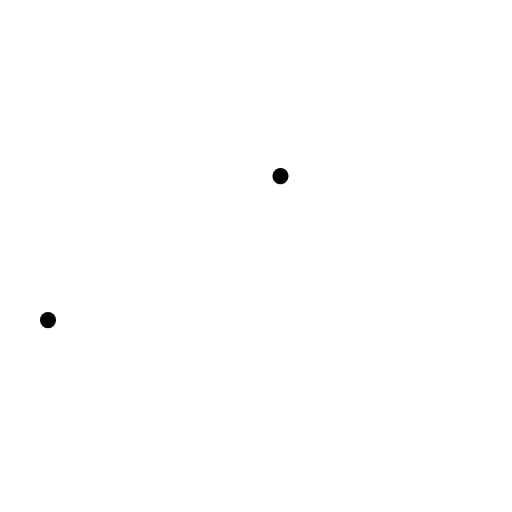
t = 0.00 s
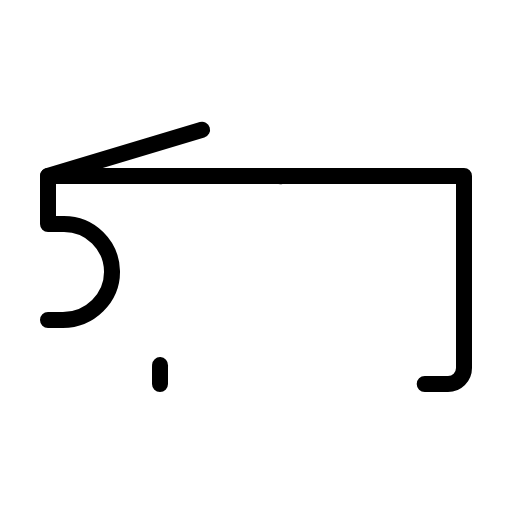
t = 0.90 s
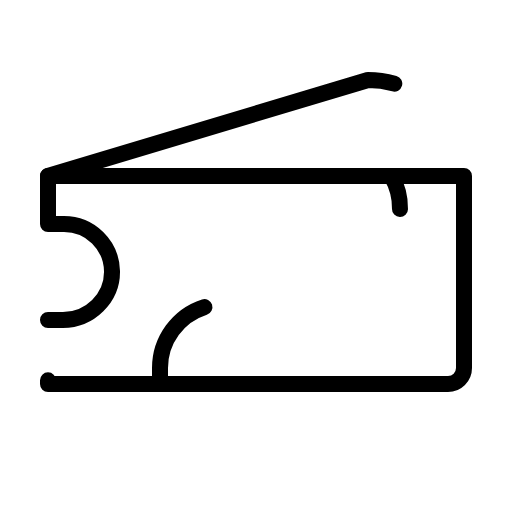
t = 1.28 s
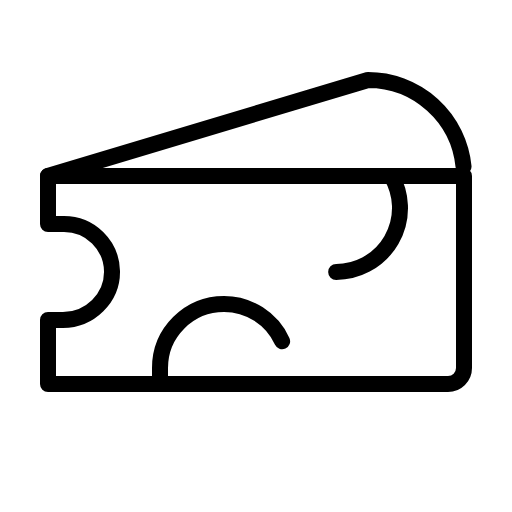
t = 1.65 s
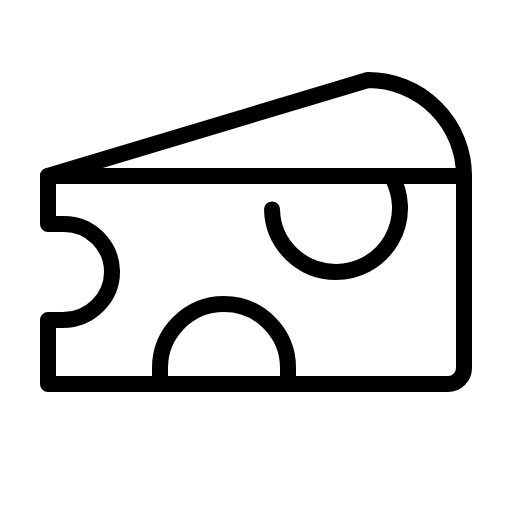
t = 2.03 s
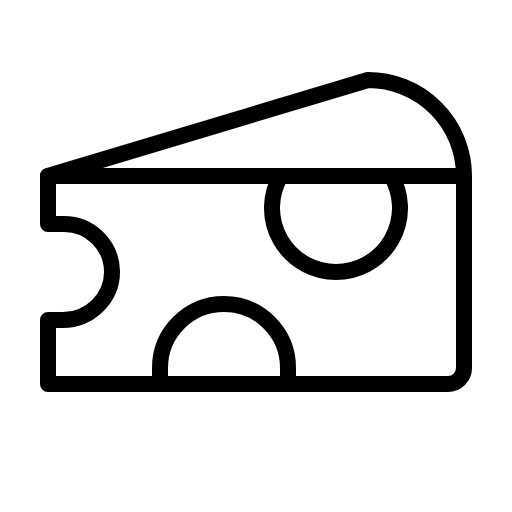
t = 2.40 s

The animated SVG that drew these frames (rendered in a browser with its animation timeline set to each time). Animation: 1 CSS @keyframes rule; one cycle of 2.40 s.

<svg xmlns="http://www.w3.org/2000/svg" viewBox="0 0 256 256">
  <style>
    .draw-line {
      stroke-dasharray: 1;
      stroke-dashoffset: 1;
      animation: phosphor-draw-in 1.5s ease-in-out forwards;
    }
    @keyframes phosphor-draw-in {
      to { stroke-dashoffset: 0; }
    }
  </style><rect width="256" height="256" fill="none"/><path d="M24,160h7.46c13.45,0,24.79-11,24.54-24.46A24,24,0,0,0,32,112H24V88H232v96a8,8,0,0,1-8,8H24Z" fill="none" stroke="currentColor" stroke-linecap="round" stroke-linejoin="round" stroke-width="8" class="draw-line" pathLength="1" style="animation-delay: 0s"/><path d="M24,88,184,40a48,48,0,0,1,48,48" fill="none" stroke="currentColor" stroke-linecap="round" stroke-linejoin="round" stroke-width="8" class="draw-line" pathLength="1" style="animation-delay: 0.3s"/><path d="M80,192v-8a32,32,0,0,1,64,0v8" fill="none" stroke="currentColor" stroke-linecap="round" stroke-linejoin="round" stroke-width="8" class="draw-line" pathLength="1" style="animation-delay: 0.6s"/><path d="M195.72,88a32,32,0,1,1-55.44,0" fill="none" stroke="currentColor" stroke-linecap="round" stroke-linejoin="round" stroke-width="8" class="draw-line" pathLength="1" style="animation-delay: 0.9s"/></svg>
